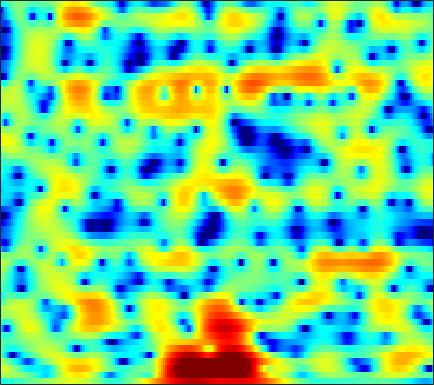

The data file committed next to this chart (first rows):
-4.0539, -4.0005, -3.8861, -3.7083, -3.5488, -3.3286, -3.0812, -2.8699, -2.5669, -2.2576, -1.9567, -1.7353, -1.4494, -1.1726, -0.97085, -0.70612, -0.44227, -0.23512, 0.048975, 0.34377, 0.64358, 0.87513, 1.1955, 1.5215
1.786, 1.796, 1.763, 1.681, 1.59, 1.435, 1.239, 1.066, 0.7944, 0.4792, 0.1224, -0.1779, -0.6336, -1.162, -1.612, -2.292, -3.084, -3.748, -4.693, -5.594, -6.177, -6.189, -5.494, -4.176
3.612, 3.388, 2.982, 2.459, 1.991, 1.26, 0.4093, -0.3067, -1.357, -2.463, -3.547, -4.266, -5.003, -5.4, -5.478, -5.4, -5.284, -5.26, -5.368, -5.626, -5.918, -5.975, -5.508, -4.281
1.562, 0.9572, 0.05721, -0.9256, -1.69, -2.741, -3.83, -4.695, -5.978, -7.499, -9.367, -10.94, -12.53, -11.95, -10.29, -7.801, -5.632, -4.285, -2.813, -1.617, -0.6159, 0.0461, 0.847, 1.584
-1.797, -3.329, -5.971, -9.699, -13.79, -21.6, -16.87, -12.68, -9.279, -7.125, -5.624, -4.734, -3.706, -2.756, -2.067, -1.179, -0.3289, 0.2751, 1.016, 1.665, 2.219, 2.571, 2.948, 3.212
-1.454, -2.136, -3.048, -3.859, -4.327, -4.644, -4.541, -4.222, -3.585, -2.833, -2.064, -1.51, -0.8183, -0.1814, 0.2556, 0.773, 1.225, 1.523, 1.859, 2.119, 2.295, 2.369, 2.385, 2.298
-1.564, -1.728, -1.888, -1.96, -1.945, -1.829, -1.597, -1.363, -1.001, -0.6093, -0.1985, 0.1033, 0.4786, 0.8065, 1.014, 1.23, 1.38, 1.447, 1.472, 1.429, 1.32, 1.2, 0.9955, 0.7555
-3.101, -3.292, -3.367, -3.165, -2.824, -2.171, -1.399, -0.8039, -0.03465, 0.6587, 1.249, 1.614, 1.992, 2.237, 2.331, 2.341, 2.217, 2.034, 1.669, 1.189, 0.6068, 0.1196, -0.5491, -1.169
-6.676, -9.369, -14.56, -14.01, -9.582, -5.261, -2.348, -0.7292, 0.9219, 2.153, 3.05, 3.533, 3.951, 4.134, 4.129, 3.931, 3.517, 3.054, 2.225, 1.135, -0.2706, -1.572, -3.738, -6.551
-2.487, -3.106, -3.614, -3.386, -2.716, -1.439, -0.08223, 0.8506, 1.914, 2.742, 3.324, 3.601, 3.776, 3.731, 3.558, 3.143, 2.513, 1.909, 0.9257, -0.2897, -1.741, -2.994, -4.897, -6.965
0.6439, 0.6488, 0.7523, 0.9773, 1.22, 1.605, 2.025, 2.334, 2.695, 2.946, 3.054, 3.029, 2.85, 2.495, 2.108, 1.432, 0.5836, -0.1366, -1.2, -2.355, -3.505, -4.333, -5.387, -6.379
0.7984, 1.079, 1.508, 1.947, 2.264, 2.645, 2.947, 3.123, 3.273, 3.292, 3.185, 3.012, 2.628, 2.03, 1.426, 0.3784, -0.9866, -2.241, -4.199, -6.314, -8.072, -8.696, -8.455, -7.747
-3.063, -1.697, -0.2553, 0.7827, 1.339, 1.862, 2.193, 2.329, 2.402, 2.41, 2.357, 2.272, 2.041, 1.649, 1.21, 0.3743, -0.8628, -2.126, -4.375, -7.582, -11.27, -11.73, -8.664, -5.648
-5.059, -3.749, -2.559, -1.892, -1.694, -1.777, -2.151, -2.548, -3.079, -3.333, -3.171, -2.802, -2.144, -1.458, -1.04, -0.6724, -0.5135, -0.5285, -0.6428, -0.7644, -0.7327, -0.5525, -0.08227, 0.5803
-2.316, -2.475, -2.795, -3.382, -4.045, -5.366, -7.339, -9.446, -13.83, -22.84, -18.62, -12.94, -8.546, -5.698, -4.133, -2.549, -1.354, -0.6384, 0.1192, 0.7761, 1.349, 1.716, 2.191, 2.637
-1.023, -1.524, -2.324, -3.312, -4.183, -5.513, -7.03, -8.197, -9.599, -10.29, -9.979, -9.123, -7.468, -5.693, -4.446, -2.919, -1.598, -0.731, 0.261, 1.077, 1.732, 2.151, 2.612, 2.97
0.2108, -0.3749, -1.337, -2.496, -3.484, -4.941, -6.525, -7.695, -8.942, -9.489, -9.144, -8.299, -6.727, -5.065, -3.864, -2.401, -1.109, -0.2808, 0.6823, 1.442, 2.014, 2.36, 2.684, 2.882
1.87, 1.329, 0.3909, -0.8055, -1.924, -3.796, -6.312, -8.931, -14.62, -35.26, -15.96, -10.82, -6.786, -4.166, -2.657, -1.079, 0.144, 0.8599, 1.609, 2.166, 2.554, 2.72, 2.759, 2.613
2.689, 2.311, 1.722, 1.022, 0.3937, -0.553, -1.58, -2.38, -3.252, -3.626, -3.344, -2.707, -1.674, -0.7335, -0.1233, 0.5457, 1.022, 1.324, 1.642, 1.915, 2.155, 2.213, 2.103, 1.635
0.4035, 0.07159, -0.2021, -0.2448, -0.1491, 0.05374, 0.297, 0.4753, 0.6966, 0.875, 1.064, 1.161, 1.135, 0.949, 0.6247, -0.1081, -1.147, -1.984, -2.705, -2.449, -1.377, -0.4523, 0.5542, 1.039
-7.705, -9.415, -10.07, -8.112, -6.136, -3.823, -2.055, -1.016, 0.02892, 0.7503, 1.195, 1.306, 1.177, 0.6851, -0.01954, -1.541, -4.059, -7.051, -13.24, -11.65, -5.708, -2.867, -0.3375, 1.256
-12.79, -14.67, -15.29, -12.49, -10.01, -7.218, -5.008, -3.693, -2.307, -1.256, -0.5298, -0.1803, 0.08215, 0.05189, -0.1162, -0.5137, -1.02, -1.389, -1.595, -1.337, -0.6756, 0.01603, 0.9567, 1.795
-11.07, -10.81, -10.23, -9.286, -8.368, -7.039, -5.691, -4.73, -3.548, -2.511, -1.664, -1.123, -0.5446, -0.124, 0.1215, 0.3612, 0.552, 0.6904, 0.8785, 1.123, 1.416, 1.665, 1.972, 2.251
-11.82, -11.3, -10.46, -9.461, -8.638, -7.434, -6.216, -5.315, -4.166, -3.111, -2.141, -1.472, -0.7009, -0.01072, 0.4308, 0.938, 1.359, 1.634, 1.937, 2.173, 2.365, 2.453, 2.519, 2.51
-14.65, -14.32, -13.23, -11.66, -10.41, -8.775, -7.233, -6.153, -4.816, -3.594, -2.452, -1.662, -0.7065, 0.1654, 0.7418, 1.423, 1.989, 2.331, 2.7, 2.94, 3.053, 3.043, 2.934, 2.687
-28.95, -28.84, -18.88, -14.42, -12.14, -9.872, -8.13, -7.012, -5.629, -4.315, -3.016, -2.112, -0.901, 0.1988, 0.9426, 1.826, 2.565, 3.008, 3.454, 3.735, 3.814, 3.76, 3.488, 2.982
-11.93, -12.18, -11.65, -10.7, -10.07, -9.394, -8.948, -8.635, -7.996, -6.817, -5.189, -3.824, -2.028, -0.4345, 0.6186, 1.8, 2.744, 3.335, 3.919, 4.309, 4.504, 4.5, 4.241, 3.667
-6.425, -6.706, -7.107, -7.583, -8.106, -9.374, -11.56, -14.4, -21.65, -17.93, -10.84, -7.457, -4.356, -2.185, -0.9105, 0.3761, 1.346, 1.933, 2.629, 3.214, 3.726, 3.993, 4.209, 4.156
-6.089, -5.902, -5.875, -6.129, -6.502, -7.333, -8.431, -9.287, -9.944, -9.376, -7.851, -6.443, -4.841, -3.675, -3.094, -2.74, -2.642, -2.669, -2.364, -1.47, -0.09318, 0.9851, 2.33, 3.335
-6.911, -6.189, -5.664, -5.552, -5.626, -5.842, -6.109, -6.23, -6.223, -5.955, -5.537, -5.107, -4.736, -4.54, -4.805, -5.771, -7.914, -11.05, -22.24, -13.71, -6.147, -2.858, 0.1394, 2.172
-5.934, -5.733, -5.744, -6.035, -6.438, -7.074, -7.705, -8.04, -8.089, -7.642, -6.776, -6.145, -5.324, -4.791, -4.583, -4.609, -4.968, -5.251, -5.228, -4.212, -2.458, -0.9666, 0.8231, 2.316
-4.644, -4.911, -5.51, -6.456, -7.517, -9.582, -12.77, -16.23, -19.16, -14.44, -10.14, -7.955, -5.747, -4.24, -3.345, -2.459, -1.768, -1.296, -0.6609, 0.05919, 0.8486, 1.486, 2.272, 2.998
-3.745, -3.888, -4.252, -4.94, -5.688, -7.107, -8.841, -10.07, -10.57, -9.196, -7.03, -5.526, -3.774, -2.391, -1.531, -0.6388, 0.1174, 0.5875, 1.165, 1.654, 2.104, 2.409, 2.751, 3.036
-3.503, -2.999, -2.561, -2.433, -2.441, -2.601, -2.789, -2.878, -2.824, -2.522, -2.025, -1.559, -0.9113, -0.2898, 0.1116, 0.5968, 0.9931, 1.232, 1.493, 1.673, 1.809, 1.849, 1.922, 1.923
-2.657, -1.533, -0.5319, 0.1115, 0.3888, 0.6159, 0.6812, 0.6799, 0.6425, 0.6006, 0.5659, 0.5746, 0.581, 0.6202, 0.6487, 0.7253, 0.7362, 0.7238, 0.5924, 0.3955, 0.08706, -0.1615, -0.4843, -0.704
0.9398, 1.606, 2.268, 2.698, 2.861, 2.903, 2.772, 2.569, 2.173, 1.649, 1.048, 0.5548, -0.04752, -0.5193, -0.712, -0.8618, -0.9006, -0.9754, -1.246, -1.841, -2.872, -3.91, -5.7, -7.051
4.057, 4.145, 4.228, 4.203, 4.125, 3.861, 3.429, 2.95, 2.072, 0.8697, -0.7375, -2.217, -4.448, -6.312, -6.717, -5.832, -4.456, -3.708, -3.188, -3.438, -4.465, -5.984, -9.172, -14.24
4.352, 4.102, 3.814, 3.571, 3.398, 3.131, 2.708, 2.242, 1.333, -0.01244, -1.983, -4.01, -7.998, -13.68, -14.42, -9.53, -6.161, -4.542, -3.296, -2.696, -2.605, -2.723, -3.023, -3.094
1.652, 0.9327, 0.3146, 0.2534, 0.4376, 0.8328, 1.116, 1.179, 1.002, 0.4832, -0.2966, -1.06, -2.024, -2.779, -3.043, -2.914, -2.415, -1.997, -1.484, -1.037, -0.7092, -0.4779, -0.2229, 0.08049
-3.808, -7.33, -11.9, -8.353, -5.106, -2.242, -0.4758, 0.3563, 0.9877, 1.207, 1.139, 0.9146, 0.5715, 0.1626, -0.1499, -0.4572, -0.6729, -0.7959, -0.8221, -0.7663, -0.5543, -0.3009, 0.1249, 0.61
-2.165, -3.757, -5.025, -4.208, -2.899, -1.127, 0.2198, 0.9283, 1.508, 1.761, 1.705, 1.533, 1.062, 0.4448, -0.1067, -0.9435, -1.881, -2.592, -3.379, -3.861, -3.77, -3.398, -2.415, -1.317
1.266, 1.002, 0.8566, 0.9411, 1.118, 1.461, 1.792, 1.955, 2.023, 1.879, 1.514, 1.111, 0.3548, -0.6501, -1.578, -3.147, -5.179, -7.061, -10.46, -14.34, -14.8, -12.01, -8.297, -5.404
2.129, 2.224, 2.341, 2.421, 2.504, 2.534, 2.478, 2.361, 2.08, 1.614, 0.9817, 0.348, -0.6051, -1.766, -2.836, -4.468, -6.477, -8.261, -11.14, -13.95, -14.48, -13.14, -10.69, -8.171
1.903, 2.202, 2.491, 2.725, 2.837, 2.873, 2.743, 2.527, 2.044, 1.351, 0.4291, -0.3748, -1.583, -2.785, -3.584, -4.639, -5.619, -6.407, -7.535, -8.675, -10.02, -11.03, -12.71, -12.96
0.494, 0.8257, 1.32, 1.85, 2.157, 2.488, 2.595, 2.463, 1.946, 0.9941, -0.4891, -1.962, -4.33, -6.735, -7.556, -7.01, -5.857, -5.25, -4.909, -5.243, -6.269, -7.643, -10, -11.41
-4.985, -4.948, -3.929, -2.374, -1.167, 0.1295, 0.9886, 1.294, 1.238, 0.5395, -0.875, -2.562, -5.982, -11.21, -13.02, -8.668, -5.011, -3.267, -1.894, -1.23, -0.9588, -0.9252, -0.8945, -0.5587
-18.21, -38.42, -14.7, -8.56, -5.73, -3.117, -1.406, -0.5247, 0.1905, 0.4358, 0.2693, -0.02108, -0.6023, -1.018, -1.071, -0.6995, -0.02467, 0.5042, 1.115, 1.549, 1.78, 1.873, 1.849, 1.767
-10.79, -10.73, -9.655, -7.872, -6.343, -4.443, -2.785, -1.733, -0.6039, 0.2671, 0.8904, 1.222, 1.579, 1.863, 2.042, 2.322, 2.573, 2.72, 2.859, 2.87, 2.711, 2.477, 2.019, 1.318
-11.02, -10.78, -9.997, -8.686, -7.415, -5.693, -3.983, -2.792, -1.384, -0.187, 0.8111, 1.43, 2.14, 2.685, 3, 3.325, 3.521, 3.576, 3.527, 3.303, 2.895, 2.437, 1.637, 0.5352
-17.09, -17.73, -16.13, -12.97, -10.63, -7.887, -5.55, -4.032, -2.266, -0.7842, 0.4597, 1.242, 2.108, 2.79, 3.195, 3.56, 3.765, 3.814, 3.716, 3.437, 2.96, 2.459, 1.569, 0.4447
-20.18, -22.43, -19.53, -14.74, -11.9, -8.779, -6.238, -4.631, -2.769, -1.179, 0.1545, 1, 1.923, 2.662, 3.093, 3.505, 3.744, 3.808, 3.739, 3.495, 3.059, 2.61, 1.816, 0.7998
-12.82, -12.93, -12.32, -10.98, -9.697, -7.775, -5.861, -4.491, -2.809, -1.337, -0.07566, 0.7435, 1.656, 2.371, 2.787, 3.212, 3.471, 3.559, 3.552, 3.389, 3.071, 2.723, 2.13, 1.335
-11.97, -12.47, -12.34, -11.23, -9.966, -7.97, -5.981, -4.578, -2.914, -1.507, -0.3526, 0.369, 1.163, 1.764, 2.116, 2.47, 2.704, 2.813, 2.862, 2.807, 2.663, 2.488, 2.179, 1.782
-15.33, -19.62, -25.02, -17.21, -12.88, -8.975, -6.14, -4.486, -2.779, -1.502, -0.5898, -0.1232, 0.3056, 0.5926, 0.7567, 0.9283, 1.1, 1.217, 1.312, 1.343, 1.307, 1.28, 1.259, 1.351
-11.46, -12.49, -12.6, -10.79, -8.816, -6.258, -4.114, -2.84, -1.604, -0.896, -0.6663, -0.7956, -1.312, -1.99, -2.405, -2.521, -2.132, -1.731, -1.327, -1.295, -1.676, -2.102, -2.427, -1.896
-12.01, -10.92, -8.663, -6.433, -4.863, -3.081, -1.658, -0.8934, -0.2779, -0.2163, -0.8202, -1.779, -4.012, -8.071, -13.44, -15.46, -8.585, -5.84, -4.033, -3.758, -4.972, -7.321, -15.29, -15.67
-14.92, -11.68, -7.841, -5.131, -3.602, -2.059, -0.9823, -0.4539, -0.1164, -0.2005, -0.7562, -1.509, -2.943, -4.718, -5.869, -6.287, -5.33, -4.376, -3.423, -2.991, -3.044, -3.247, -3.328, -2.593
-4.743, -4.396, -3.602, -2.641, -1.975, -1.186, -0.6013, -0.2891, -0.07528, -0.07895, -0.2687, -0.522, -0.9554, -1.387, -1.645, -1.819, -1.805, -1.712, -1.524, -1.345, -1.183, -1.034, -0.7322, -0.2584
